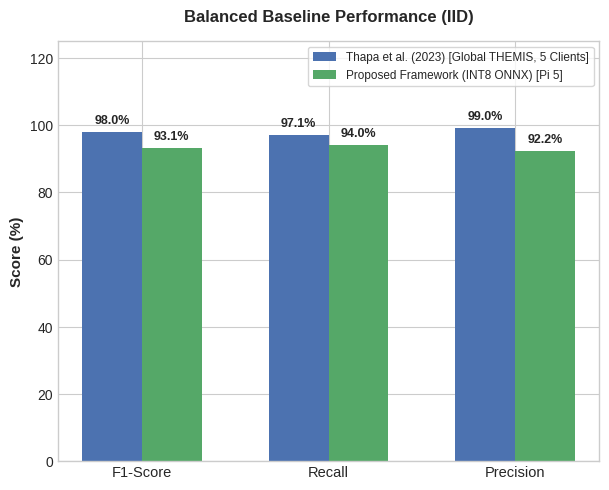
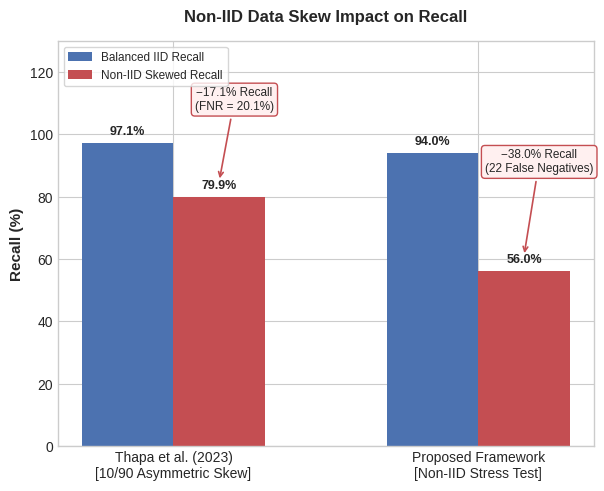
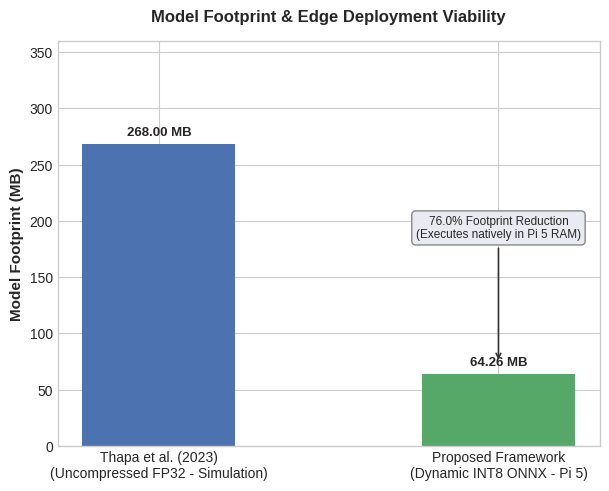

The script that saved these images, in order:
import matplotlib.pyplot as plt
import numpy as np


plt.style.use('seaborn-v0_8-whitegrid' if 'seaborn-v0_8-whitegrid' in plt.style.available else 'default')


color_baseline = '#4C72B0'  # Steel Blue (Thapa et al.)
color_proposed = '#55A868'  # Muted Green (Proposed INT8 ONNX)
color_skew = '#C44E52'      # Muted Red (Non-IID Skew)

# ==============================================================================
# Graph 1: Balanced Baseline Performance (IID)
# ==============================================================================
fig1, ax1 = plt.subplots(figsize=(6.2, 5.0), dpi=300)

categories_1 = ['F1-Score', 'Recall', 'Precision']
thapa_iid = [98.03, 97.06, 99.04]
proposed_iid = [93.07, 94.00, 92.16]

x1 = np.arange(len(categories_1))
w1 = 0.32

r1_1 = ax1.bar(x1 - w1/2, thapa_iid, w1, label='Thapa et al. (2023) [Global THEMIS, 5 Clients]', color=color_baseline)
r1_2 = ax1.bar(x1 + w1/2, proposed_iid, w1, label='Proposed Framework (INT8 ONNX) [Pi 5]', color=color_proposed)

ax1.set_ylabel('Score (%)', fontsize=11, fontweight='bold')
ax1.set_title('Balanced Baseline Performance (IID)', fontsize=12, fontweight='bold', pad=14)
ax1.set_xticks(x1)
ax1.set_xticklabels(categories_1, fontsize=10.5)
ax1.set_ylim(0, 125)
ax1.legend(loc='upper right', frameon=True, fontsize=8.5)

for rect in r1_1 + r1_2:
    h = rect.get_height()
    ax1.annotate(f'{h:.1f}%', xy=(rect.get_x() + rect.get_width()/2, h),
                 xytext=(0, 4), textcoords="offset points", ha='center', va='bottom', fontsize=9, fontweight='bold')

fig1.tight_layout()
fig1.savefig('1_balanced_baseline_performance.png', dpi=300)
plt.close(fig1)

# ==============================================================================
# Graph 2: Non-IID Data Skew Impact on Recall
# ==============================================================================
fig2, ax2 = plt.subplots(figsize=(6.2, 5.0), dpi=300)

categories_2 = ['Thapa et al. (2023)\n[10/90 Asymmetric Skew]', 'Proposed Framework\n[Non-IID Stress Test]']
recall_iid = [97.1, 94.0]
recall_non_iid = [79.9, 56.0]

x2 = np.arange(len(categories_2))
w2 = 0.30

r2_1 = ax2.bar(x2 - w2/2, recall_iid, w2, label='Balanced IID Recall', color=color_baseline)
r2_2 = ax2.bar(x2 + w2/2, recall_non_iid, w2, label='Non-IID Skewed Recall', color=color_skew)

ax2.set_ylabel('Recall (%)', fontsize=11, fontweight='bold')
ax2.set_title('Non-IID Data Skew Impact on Recall', fontsize=12, fontweight='bold', pad=14)
ax2.set_xticks(x2)
ax2.set_xticklabels(categories_2, fontsize=10)
ax2.set_ylim(0, 130)
ax2.legend(loc='upper left', frameon=True, fontsize=8.5)

for rect in r2_1 + r2_2:
    h = rect.get_height()
    ax2.annotate(f'{h:.1f}%', xy=(rect.get_x() + rect.get_width()/2, h),
                 xytext=(0, 4), textcoords="offset points", ha='center', va='bottom', fontsize=9, fontweight='bold')


ax2.annotate('−17.1% Recall\n(FNR = 20.1%)', 
             xy=(0 + w2/2, 85.0), xytext=(0 + w2/2 + 0.05, 108),
             arrowprops=dict(arrowstyle="->", color=color_skew, lw=1.2),
             fontsize=8.5, ha='center', bbox=dict(boxstyle="round,pad=0.3", fc="#FFF0F0", ec=color_skew, lw=1))

ax2.annotate('−38.0% Recall\n(22 False Negatives)', 
             xy=(1 + w2/2, 61.0), xytext=(1 + w2/2 + 0.05, 88),
             arrowprops=dict(arrowstyle="->", color=color_skew, lw=1.2),
             fontsize=8.5, ha='center', bbox=dict(boxstyle="round,pad=0.3", fc="#FFF0F0", ec=color_skew, lw=1))

fig2.tight_layout()
fig2.savefig('2_non_iid_recall_impact.png', dpi=300)
plt.close(fig2)

# ==============================================================================
# Graph 3: Model Footprint & Edge Deployment Viability
# ==============================================================================
fig3, ax3 = plt.subplots(figsize=(6.2, 5.0), dpi=300)

bars_3 = ['Thapa et al. (2023)\n(Uncompressed FP32 - Simulation)', 'Proposed Framework\n(Dynamic INT8 ONNX - Pi 5)']
sizes_3 = [268.00, 64.26]

r3_1 = ax3.bar(bars_3, sizes_3, width=0.45, color=[color_baseline, color_proposed])
ax3.set_ylabel('Model Footprint (MB)', fontsize=11, fontweight='bold')
ax3.set_title('Model Footprint & Edge Deployment Viability', fontsize=12, fontweight='bold', pad=14)
ax3.set_ylim(0, 360)

for rect in r3_1:
    h = rect.get_height()
    ax3.annotate(f'{h:.2f} MB', xy=(rect.get_x() + rect.get_width()/2, h),
                 xytext=(0, 4), textcoords="offset points", ha='center', va='bottom', fontsize=9.5, fontweight='bold')


ax3.annotate('76.0% Footprint Reduction\n(Executes natively in Pi 5 RAM)', 
             xy=(1, 74.0), xytext=(1, 185),
             arrowprops=dict(arrowstyle="->", color="#333333", lw=1.2),
             fontsize=8.5, ha='center', bbox=dict(boxstyle="round,pad=0.35", fc="#EAEAF2", ec="#888888", lw=1))

fig3.tight_layout()
fig3.savefig('3_model_footprint_viability.png', dpi=300)
plt.close(fig3)

print("Saved all 3 individual figures successfully:")
print("1. 1_balanced_baseline_performance.png")
print("2. 2_non_iid_recall_impact.png")
print("3. 3_model_footprint_viability.png")
